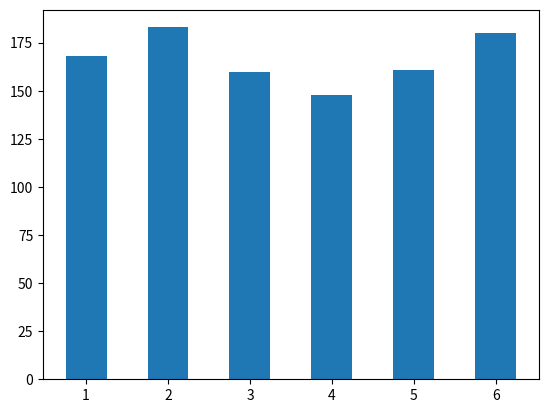

Here is the Python script that generated this plot:
# 52100988 Lữ Phúc Phú

import random
import matplotlib.pyplot as plt
import numpy as np

X = {1,2,3,4,5,6}
def random_cube(n):
    tempList = []
    for i in range(n):
        tempList.append(random.randint(1,6))
    ans = []
    for i in range(1,6+1):
        ans.append(tempList.count(i))
    return ans

x = list(X)
y = random_cube(1000)

plt.bar(x,y,width=0.5)

plt.show()
